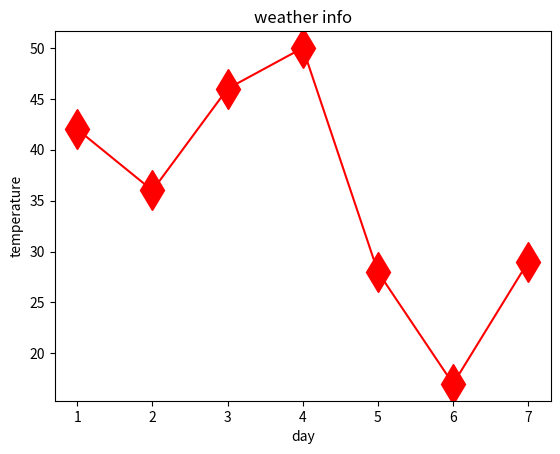

The script that saved this image:
import matplotlib.pyplot as plt
days=[1,2,3,4,5,6,7]
max_t=[42,36,46,50,28,17,29]
plt.plot(days,max_t,color='red',marker="d",markersize='20')
plt.xlabel('day')
plt.ylabel('temperature')
plt.title("weather info")
plt.show()